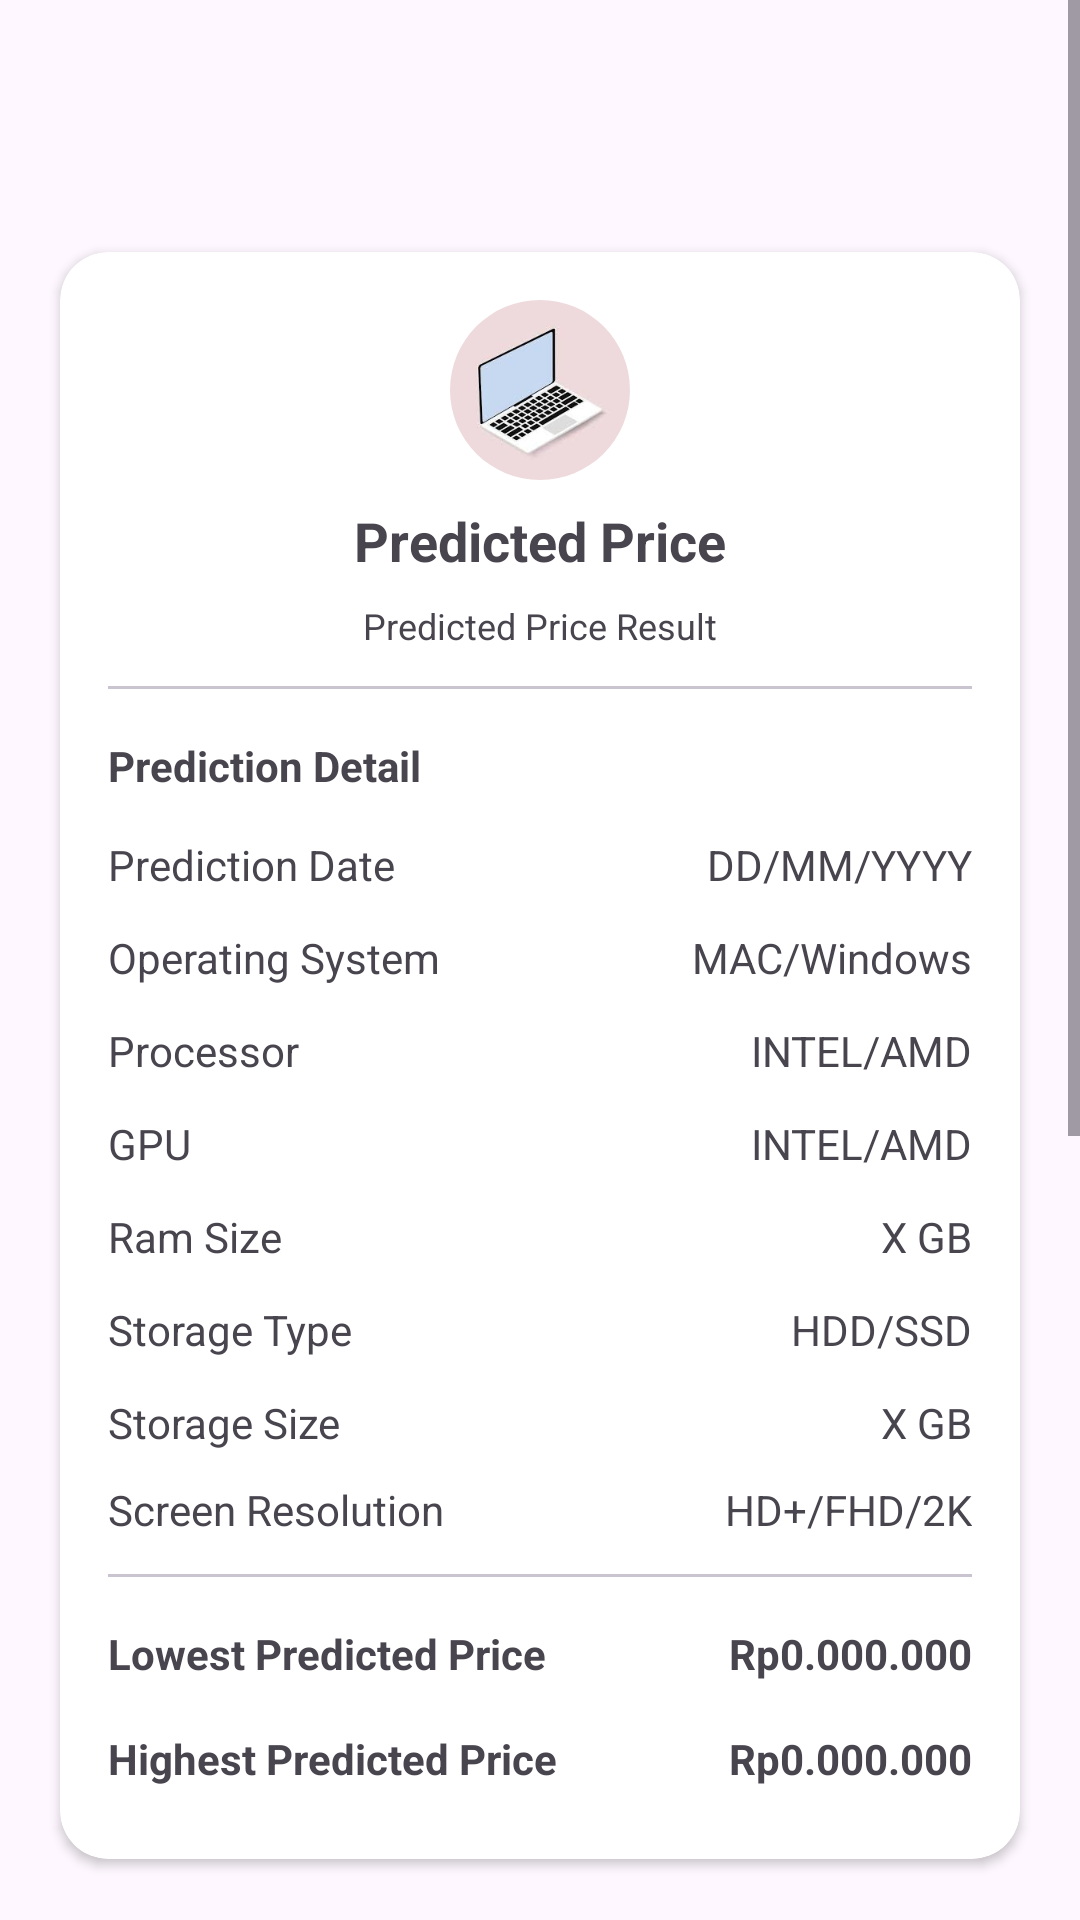

Write the Android layout XML for this screen, with the resource values it uses.
<!-- AndroidManifest.xml: application theme Base.Theme.MbahLaptop -->
<!-- res/layout/activity_result.xml -->
<?xml version="1.0" encoding="utf-8"?>
<ScrollView xmlns:android="http://schemas.android.com/apk/res/android"
    xmlns:app="http://schemas.android.com/apk/res-auto"
    xmlns:tools="http://schemas.android.com/tools"
    android:id="@+id/main"
    android:layout_width="match_parent"
    android:layout_height="match_parent"
    tools:context=".ui.result.ResultActivity">

    <LinearLayout
        android:layout_width="match_parent"
        android:layout_height="0dp"
        android:orientation="vertical"
        android:paddingBottom="32dp">

        <androidx.appcompat.widget.Toolbar
            android:id="@+id/my_toolbar"
            android:layout_width="match_parent"
            android:layout_height="?attr/actionBarSize" />

        <androidx.cardview.widget.CardView
            android:layout_width="match_parent"
            android:layout_height="wrap_content"
            android:layout_margin="20dp"
            app:cardCornerRadius="16dp">

            <LinearLayout
                android:layout_width="match_parent"
                android:layout_height="match_parent"
                android:orientation="vertical"
                android:padding="16dp">

                <com.google.android.material.imageview.ShapeableImageView
                    android:layout_width="60dp"
                    android:layout_height="60dp"
                    android:layout_gravity="center_horizontal"
                    android:src="@drawable/laptop"
                    app:shapeAppearanceOverlay="@style/ShapeAppearance.Material3.Corner.Full" />

                <TextView
                    android:id="@+id/tv_result_price"
                    android:layout_width="wrap_content"
                    android:layout_height="wrap_content"
                    android:layout_gravity="center_horizontal"
                    android:layout_margin="8dp"
                    android:text="@string/predicted_price"
                    android:textSize="18sp"
                    android:textStyle="bold" />

                <TextView
                    android:layout_width="wrap_content"
                    android:layout_height="wrap_content"
                    android:layout_gravity="center_horizontal"
                    android:layout_marginBottom="4dp"
                    android:text="@string/predicted_price_result"
                    android:textSize="12sp" />

                <com.google.android.material.divider.MaterialDivider
                    android:layout_width="match_parent"
                    android:layout_height="1dp"
                    android:layout_marginVertical="8dp" />

                <TextView
                    android:layout_width="wrap_content"
                    android:layout_height="wrap_content"
                    android:layout_marginVertical="8dp"
                    android:text="@string/prediction_detail"
                    android:textStyle="bold" />

                <TableLayout
                    android:layout_width="match_parent"
                    android:layout_height="wrap_content">

                    <TableRow
                        android:layout_weight="5"
                        android:paddingVertical="6dp">

                        <TextView
                            android:layout_weight="2"
                            android:text="@string/prediction_date" />

                        <TextView
                            android:id="@+id/tv_result_time"
                            android:layout_weight="3"
                            android:gravity="end"
                            android:text="@string/dd_mm_yyyy" />
                    </TableRow>

                    <TableRow
                        android:layout_weight="5"
                        android:paddingVertical="6dp">

                        <TextView
                            android:layout_weight="2"
                            android:text="@string/operating_system_hint" />

                        <TextView
                            android:id="@+id/tv_result_os"
                            android:layout_weight="3"
                            android:gravity="end"
                            android:text="@string/mac_windows" />
                    </TableRow>

                    <TableRow
                        android:layout_weight="5"
                        android:paddingVertical="6dp">

                        <TextView
                            android:layout_weight="2"
                            android:text="@string/processor_hint" />

                        <TextView
                            android:id="@+id/tv_result_processor"
                            android:layout_weight="3"
                            android:gravity="end"
                            android:text="@string/intel_amd" />
                    </TableRow>

                    <TableRow
                        android:layout_weight="5"
                        android:paddingVertical="6dp">

                        <TextView
                            android:layout_weight="2"
                            android:text="@string/gpu_hint" />

                        <TextView
                            android:id="@+id/tv_result_gpu"
                            android:layout_weight="3"
                            android:gravity="end"
                            android:text="@string/intel_amd" />
                    </TableRow>

                    <TableRow
                        android:layout_weight="5"
                        android:paddingVertical="6dp">

                        <TextView
                            android:layout_weight="2"
                            android:text="@string/ram_size_hint" />

                        <TextView
                            android:id="@+id/tv_result_ram"
                            android:layout_weight="3"
                            android:gravity="end"
                            android:text="@string/x_gb" />
                    </TableRow>

                    <TableRow
                        android:layout_weight="5"
                        android:paddingVertical="6dp">

                        <TextView
                            android:layout_weight="2"
                            android:text="@string/storage_type" />

                        <TextView
                            android:id="@+id/tv_result_storage_type"
                            android:layout_weight="3"
                            android:gravity="end"
                            android:text="@string/hdd_ssd" />
                    </TableRow>

                    <TableRow
                        android:layout_weight="5"
                        android:paddingVertical="6dp">

                        <TextView
                            android:layout_weight="2"
                            android:text="@string/storage_size" />

                        <TextView
                            android:id="@+id/tv_result_storage_size"
                            android:layout_weight="3"
                            android:gravity="end"
                            android:text="@string/x_gb" />
                    </TableRow>

                    <TableRow
                        android:layout_weight="5"
                        android:paddingVertical="4dp">

                        <TextView
                            android:layout_weight="2"
                            android:text="@string/screen_resolution" />

                        <TextView
                            android:id="@+id/tv_result_resolution"
                            android:layout_weight="3"
                            android:gravity="end"
                            android:text="@string/hd_fhd_2k" />
                    </TableRow>

                    <com.google.android.material.divider.MaterialDivider
                        android:layout_height="1dp"
                        android:layout_marginVertical="8dp" />

                    <TableRow
                        android:layout_weight="5"
                        android:paddingVertical="8dp">

                        <TextView
                            android:layout_weight="2"
                            android:text="@string/lowest_predicted_price"
                            android:textSize="14sp"
                            android:textStyle="bold" />

                        <TextView
                            android:id="@+id/tv_result_lowest_price"
                            android:layout_weight="3"
                            android:gravity="end"
                            android:text="@string/rp0_000_000"
                            android:textSize="14sp"
                            android:textStyle="bold" />
                    </TableRow>

                    <TableRow
                        android:layout_weight="5"
                        android:paddingVertical="8dp">

                        <TextView
                            android:layout_weight="2"
                            android:text="@string/highest_predicted_price"
                            android:textSize="14sp"
                            android:textStyle="bold" />

                        <TextView
                            android:id="@+id/tv_result_highest_price"
                            android:layout_weight="3"
                            android:gravity="end"
                            android:text="@string/rp0_000_000"
                            android:textSize="14sp"
                            android:textStyle="bold" />
                    </TableRow>

                </TableLayout>

            </LinearLayout>

        </androidx.cardview.widget.CardView>


        <TextView
            android:layout_width="wrap_content"
            android:layout_height="wrap_content"
            android:layout_marginHorizontal="20dp"
            android:text="@string/lowest_price_recommendation"
            android:textStyle="bold" />

        <LinearLayout
            android:layout_width="wrap_content"
            android:layout_height="wrap_content"
            android:layout_marginHorizontal="20dp"
            android:orientation="horizontal"

            android:paddingVertical="4dp">

            <include layout="@layout/laptop_row" />

            <include layout="@layout/laptop_row" />

        </LinearLayout>

        <TextView
            android:layout_width="wrap_content"
            android:layout_height="wrap_content"
            android:layout_marginHorizontal="20dp"
            android:layout_marginTop="16dp"
            android:text="@string/highest_price_recommendation"
            android:textStyle="bold" />

        <LinearLayout
            android:layout_width="wrap_content"
            android:layout_height="wrap_content"
            android:layout_marginHorizontal="20dp"
            android:orientation="horizontal"
            android:paddingVertical="4dp">

            <include layout="@layout/laptop_row" />

            <include layout="@layout/laptop_row" />

        </LinearLayout>


    </LinearLayout>

</ScrollView>
<!-- res/layout/laptop_row.xml (included above) -->
<?xml version="1.0" encoding="utf-8"?>
<androidx.cardview.widget.CardView xmlns:android="http://schemas.android.com/apk/res/android"
    xmlns:app="http://schemas.android.com/apk/res-auto"
    android:layout_width="wrap_content"
    android:layout_height="wrap_content"
    android:layout_gravity="center"
    android:layout_margin="4dp"
    android:orientation="vertical"
    app:cardCornerRadius="8dp">

    <LinearLayout
        android:layout_width="match_parent"
        android:layout_height="wrap_content"
        android:orientation="vertical"
        android:padding="8dp">

        <com.google.android.material.imageview.ShapeableImageView
            android:layout_width="100dp"
            android:layout_height="100dp"
            android:src="@drawable/laptop"
            app:shapeAppearanceOverlay="@style/ShapeAppearance.Material3.Corner.Small" />

        <TextView
            android:layout_width="match_parent"
            android:layout_height="wrap_content"
            android:layout_marginTop="4dp"
            android:text="@string/laptop_name" />

        <TextView
            android:layout_width="match_parent"
            android:layout_height="wrap_content"
            android:layout_marginTop="4dp"
            android:text="@string/price"
            android:textStyle="bold" />

    </LinearLayout>
</androidx.cardview.widget.CardView>
<!-- resources referenced by this layout -->
<resources>
  <!-- drawable laptop: jpeg bitmap (drawable, 4716 bytes) -->
  <string name="dd_mm_yyyy">DD/MM/YYYY</string>
  <string name="gpu_hint">GPU</string>
  <string name="hd_fhd_2k">HD+/FHD/2K</string>
  <string name="hdd_ssd">HDD/SSD</string>
  <string name="highest_predicted_price">Highest Predicted Price</string>
  <string name="highest_price_recommendation">Highest Price Recommendation</string>
  <string name="intel_amd">INTEL/AMD</string>
  <string name="laptop_name">Laptop Name</string>
  <string name="lowest_predicted_price">Lowest Predicted Price</string>
  <string name="lowest_price_recommendation">Lowest Price Recommendation</string>
  <string name="mac_windows">MAC/Windows</string>
  <string name="operating_system_hint">Operating System</string>
  <string name="predicted_price">Predicted Price</string>
  <string name="predicted_price_result">Predicted Price Result</string>
  <string name="prediction_date">Prediction Date</string>
  <string name="prediction_detail">Prediction Detail</string>
  <string name="price">Price</string>
  <string name="processor_hint">Processor</string>
  <string name="ram_size_hint">Ram Size</string>
  <string name="rp0_000_000">Rp0.000.000</string>
  <string name="screen_resolution">Screen Resolution</string>
  <string name="storage_size">Storage Size</string>
  <string name="storage_type">Storage Type</string>
  <string name="x_gb">X GB</string>
  <style name="Base.Theme.MbahLaptop" parent="Theme.Material3.DayNight.NoActionBar">
          
          
          <item name="fontFamily">@font/inter_variablefont_opsz_wght</item>
          <item name="colorPrimary">@color/light_blue</item>
          <item name="android:windowActivityTransitions">true</item>
          <item name="android:windowEnterTransition">@android:transition/explode</item>
          <item name="android:windowExitTransition">@android:transition/explode</item>
      </style>
  <color name="light_blue">#0584FA</color>
</resources>
